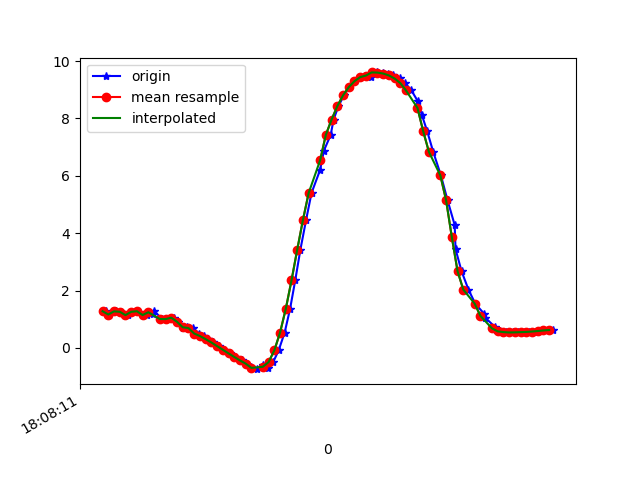

The file beside this chart, header and first rows:
1617818891831, 514535403051184, 1.2807761, -3.5985088, 9.024987
1617818891844, 514535422281954, 1.166, -3.636, 9.026
1617818891867, 514535441512724, 1.276, -3.626, 9.015
1617818891883, 514535460743494, 1.261, -3.576, 9.037
1617818891909, 514535479974264, 1.145, -3.613, 9.037
1617818891922, 514535499205034, 1.259, -3.628, 9.016
1617818891940, 514535518435804, 1.28, -3.595, 9.026
1617818891976, 514535537666574, 1.147, -3.603, 9.041
1617818891996, 514535556897344, 1.186, -3.699, 8.997
1617818891999, 514535576250486, 1.303, -3.711, 8.976
1617818892028, 514535595481256, 1.009, -3.7, 9.018
1617818892047, 514535614712026, 1.005, -3.796, 8.979
1617818892071, 514535633942796, 1.055, -3.774, 8.982
1617818892083, 514535653173566, 0.9136, -3.763, 9.003
1617818892101, 514535672404336, 0.698, -3.872, 8.975
1617818892114, 514535691635106, 0.7466, -3.878, 8.969
1617818892137, 514535710865876, 0.6941, -3.842, 8.989
1617818892157, 514535730096646, 0.503, -3.861, 8.993
1617818892173, 514535749327416, 0.4156, -3.87, 8.994
1617818892187, 514535768558186, 0.308, -3.861, 9.002
1617818892206, 514535787788956, 0.1917, -3.843, 9.013
1617818892228, 514535807019726, 0.06426, -3.841, 9.016
1617818892245, 514535826250496, -0.06098, -3.857, 9.009
1617818892264, 514535845481266, -0.188, -3.871, 9.001
1617818892284, 514535864712036, -0.3132, -3.878, 8.995
1617818892306, 514535883942806, -0.4337, -3.88, 8.989
1617818892321, 514535903173576, -0.5465, -3.863, 8.99
1617818892340, 514535922404346, -0.6519, -3.816, 9.003
1617818892359, 514535941635116, -0.7386, -3.747, 9.025
1617818892381, 514535960865886, -0.5947, -3.818, 9.006
1617818892397, 514535980096656, -0.7139, -3.472, 9.136
1617818892416, 514535999327426, -0.4923, -3.278, 9.222
1617818892435, 514536018558196, -0.08625, -3.084, 9.302
1617818892456, 514536037788966, 0.5331, -2.958, 9.328
1617818892475, 514536057019736, 1.361, -2.936, 9.25
1617818892493, 514536076250506, 2.353, -2.964, 9.04
1617818892511, 514536095481276, 3.424, -2.91, 8.709
1617818892531, 514536114712046, 4.463, -2.67, 8.306
1617818892550, 514536133942816, 5.402, -2.273, 7.855
1617818892580, 514536153173586, 6.207, -1.829, 7.36
1617818892593, 514536172404356, 6.873, -1.456, 6.833
1617818892617, 514536191635126, 7.427, -1.211, 6.278
1617818892627, 514536210865896, 7.96, -1.066, 5.616
1617818892644, 514536230096666, 8.426, -0.9522, 4.912
1617818892663, 514536249327436, 8.802, -0.8227, 4.23
1617818892682, 514536268558206, 9.089, -0.667, 3.603
1617818892702, 514536287788976, 9.297, -0.5192, 3.056
1617818892721, 514536307019746, 9.438, -0.4278, 2.603
1617818892749, 514536326250516, 9.528, -0.3757, 2.261
1617818892758, 514536345481286, 9.46, 0.1417, 2.556
1617818892778, 514536364712056, 9.602, -0.3833, 1.923
1617818892798, 514536383942826, 9.597, -0.4443, 1.936
1617818892816, 514536403173596, 9.564, -0.5419, 2.07
1617818892835, 514536422404366, 9.498, -0.6777, 2.318
1617818892859, 514536441635136, 9.391, -0.8673, 2.663
1617818892877, 514536460865906, 9.231, -1.118, 3.094
1617818892899, 514536480096676, 8.974, -1.455, 3.66
1617818892921, 514536499327446, 8.602, -1.813, 4.33
1617818892935, 514536518558216, 8.129, -2.172, 5.024
1617818892954, 514536537788986, 7.553, -2.532, 5.708
1617818892975, 514536557019756, 6.834, -2.861, 6.415
... 22 more rows
